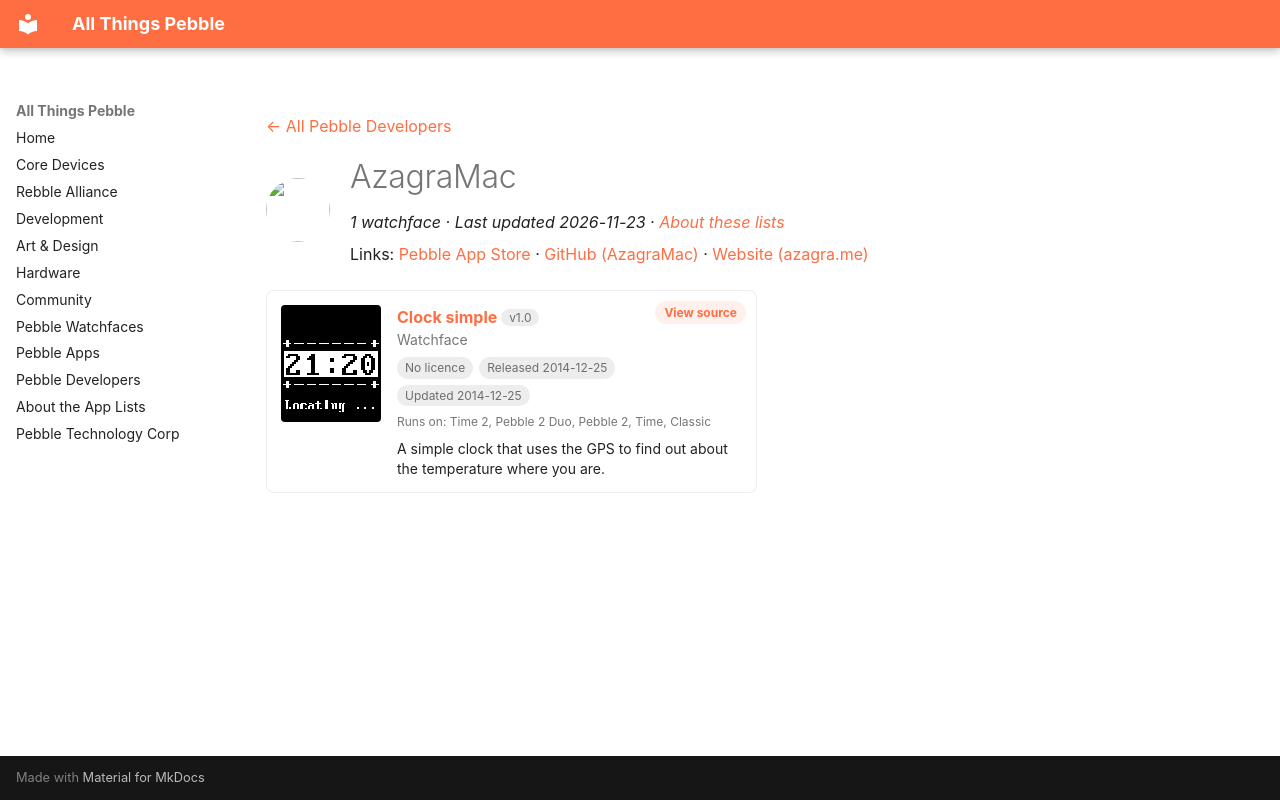

repository: saltedlolly/all-things-pebble · page: developers/azagramac.html · generator: mkdocs

---
title: "AzagraMac"
hide:
  - toc
---

<!-- Generated by scripts/update_app_directory.py: do not edit by hand -->
[← All Pebble Developers](../developers.md)

<div class="dev-header" markdown>
<img class="dev-avatar" src="https://github.com/AzagraMac.png?size=128" alt="" width="64" height="64" loading="lazy" onerror="this.remove()">
<div class="dev-intro" markdown>

# AzagraMac

*1 watchface · Last updated 2026-11-23 · [About these lists](../about-app-lists.md)*

Links: [Pebble App Store](https://apps.repebble.com/apps/dev/azagramac_52d139f7139ef133cb00001a) · [GitHub (AzagraMac)](https://github.com/AzagraMac) · [Website (azagra.me)](http://azagra.me)

</div>
</div>

<div class="app-grid dev-apps" data-search-exclude>
<div class="app-card" data-type="watchface" data-title="clock simple" data-released="2014-12-25" data-updated="2014-12-25">
<a class="app-shot" href="https://apps.repebble.com/549c77d245afee949800076f" data-search-exclude><img src="../images/apps/549c77d245afee949800076f.png" alt="Clock simple" loading="lazy"></a>
<div class="app-info">
<h2 class="app-name" id="app-549c77d245afee949800076f"><a href="https://apps.repebble.com/549c77d245afee949800076f">Clock simple</a> <span class="app-version" title="Latest version" data-search-exclude>v1.0</span></h2>
<a class="app-source" href="https://github.com/AzagraMac/Pebble_ClockSDK" title="Source code" data-search-exclude>View source</a>
<div class="app-dev">Watchface</div>
<div class="app-tags" data-search-exclude><span class="app-licence app-licence--none" title="Licence">No licence</span> <span title="First published in the app store">Released 2014-12-25</span> <span title="Latest release in the app store">Updated 2014-12-25</span></div>
<div class="app-watches" title="Supported watches" data-search-exclude>Runs on: Time 2, Pebble 2 Duo, Pebble 2, Time, Classic</div>
<p class="app-desc">A simple clock that uses the GPS to find out about the temperature where you are.</p>
</div>
</div>
</div>
